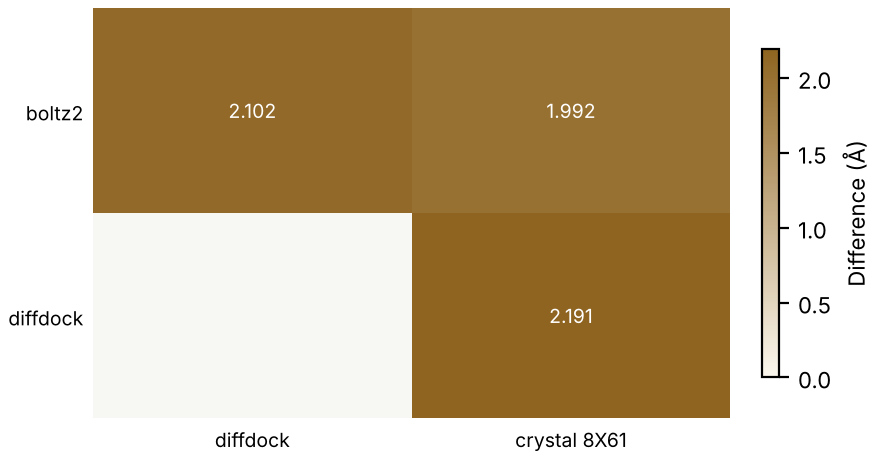

The file beside this chart, header and first rows:
method, vs, value, unit, weight
boltz2, diffdock, 2.102, Å, high
boltz2, crystal 8X61, 1.992, Å, decisive
diffdock, crystal 8X61, 2.191, Å, decisive
